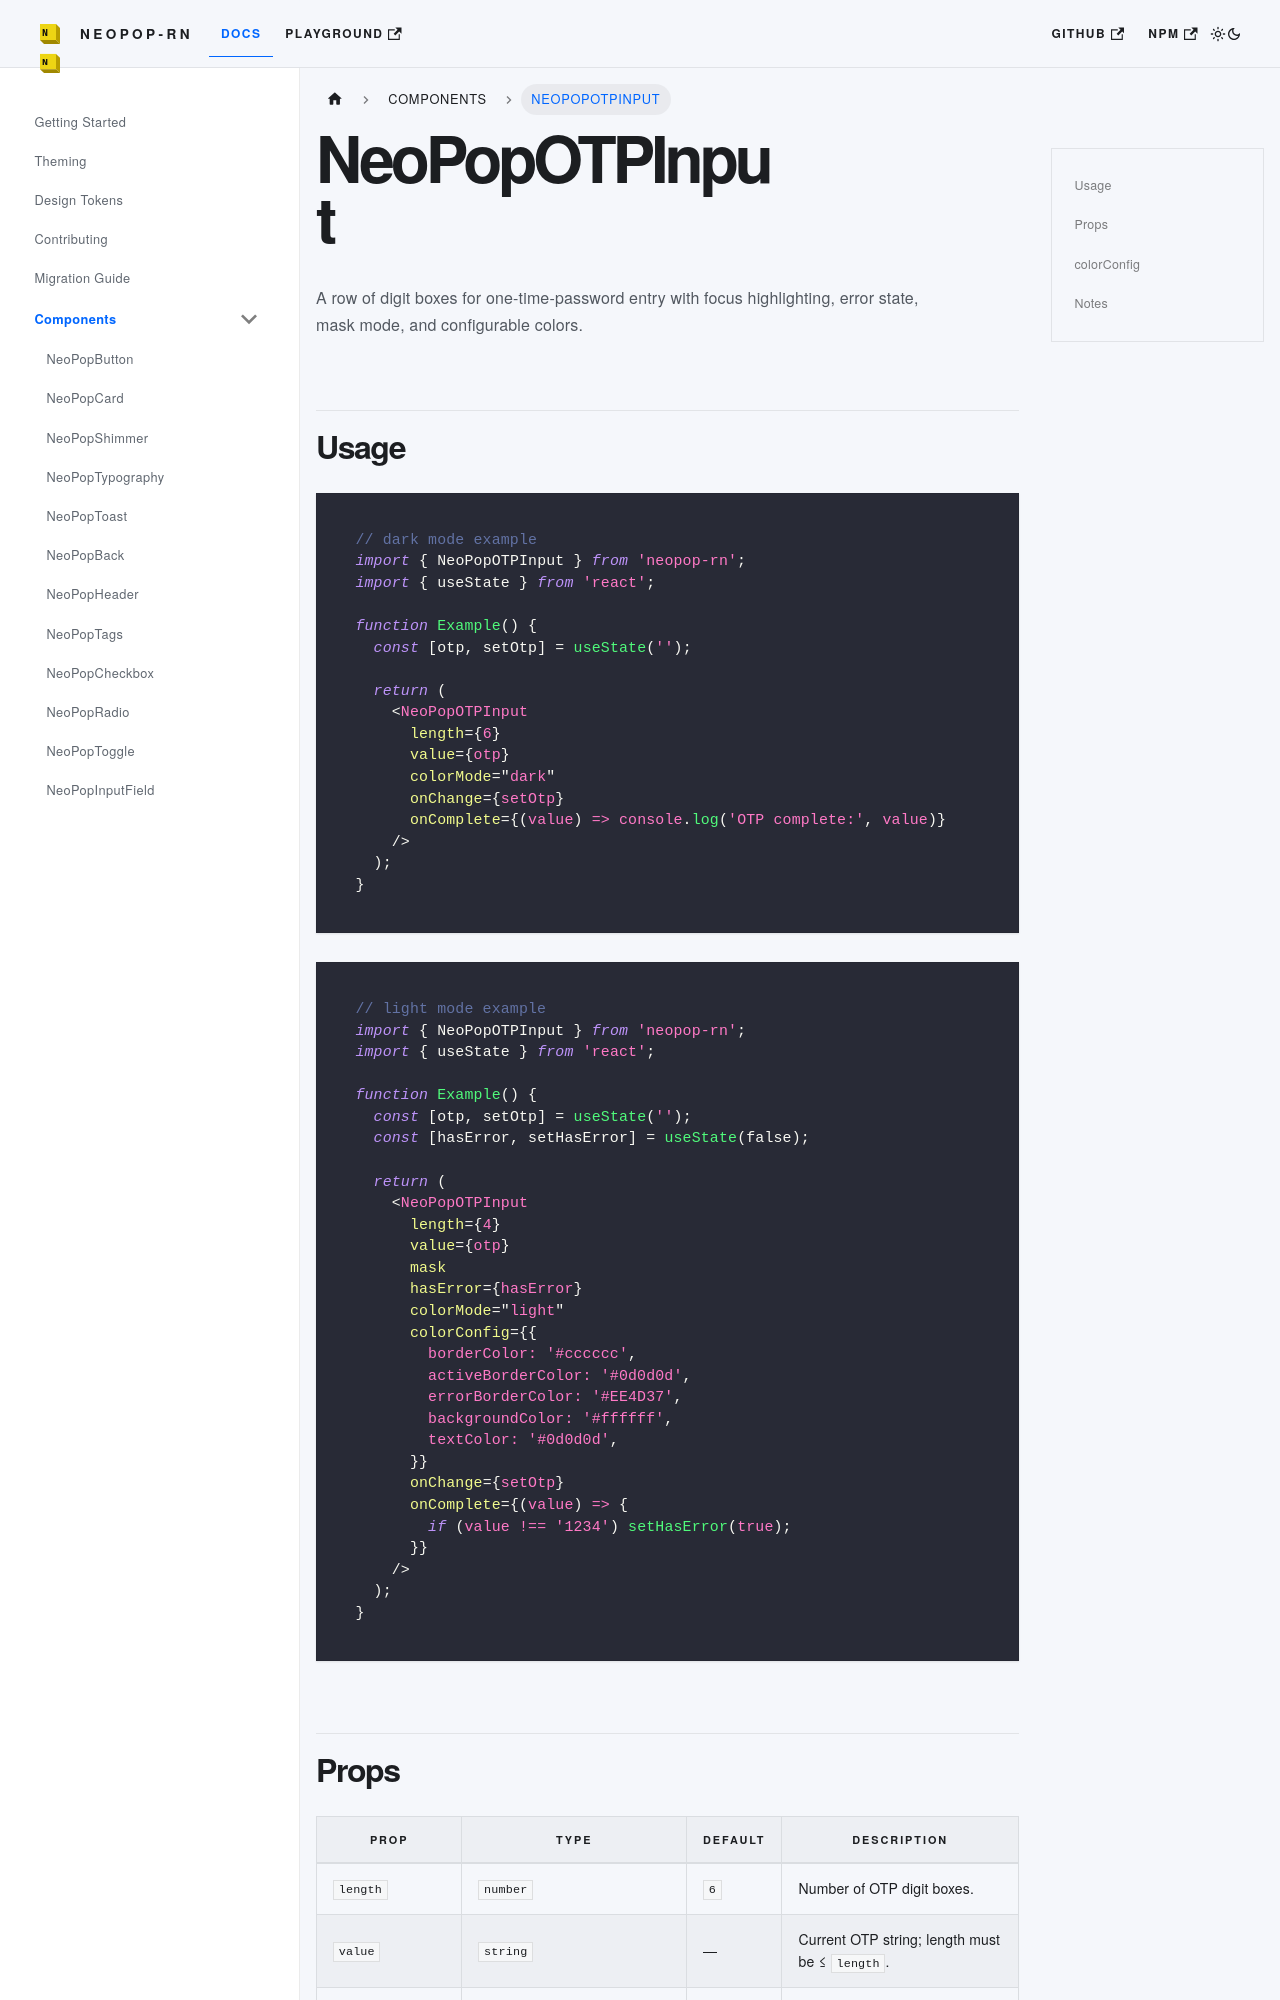

repository: codecollab-co/neopop-rn · page: docs/components/NeoPopOTPInput/index.html · generator: docusaurus

# NeoPopOTPInput

A row of digit boxes for one-time-password entry with focus highlighting, error state, mask mode, and configurable colors.

## Usage

```tsx
// dark mode example
import { NeoPopOTPInput } from 'neopop-rn';
import { useState } from 'react';

function Example() {
  const [otp, setOtp] = useState('');

  return (
    <NeoPopOTPInput
      length={6}
      value={otp}
      colorMode="dark"
      onChange={setOtp}
      onComplete={(value) => console.log('OTP complete:', value)}
    />
  );
}
```

```tsx
// light mode example
import { NeoPopOTPInput } from 'neopop-rn';
import { useState } from 'react';

function Example() {
  const [otp, setOtp] = useState('');
  const [hasError, setHasError] = useState(false);

  return (
    <NeoPopOTPInput
      length={4}
      value={otp}
      mask
      hasError={hasError}
      colorMode="light"
      colorConfig={{
        borderColor: '#cccccc',
        activeBorderColor: '#0d0d0d',
        errorBorderColor: '#EE4D37',
        backgroundColor: '#ffffff',
        textColor: '#0d0d0d',
      }}
      onChange={setOtp}
      onComplete={(value) => {
        if (value !== '1234') setHasError(true);
      }}
    />
  );
}
```
